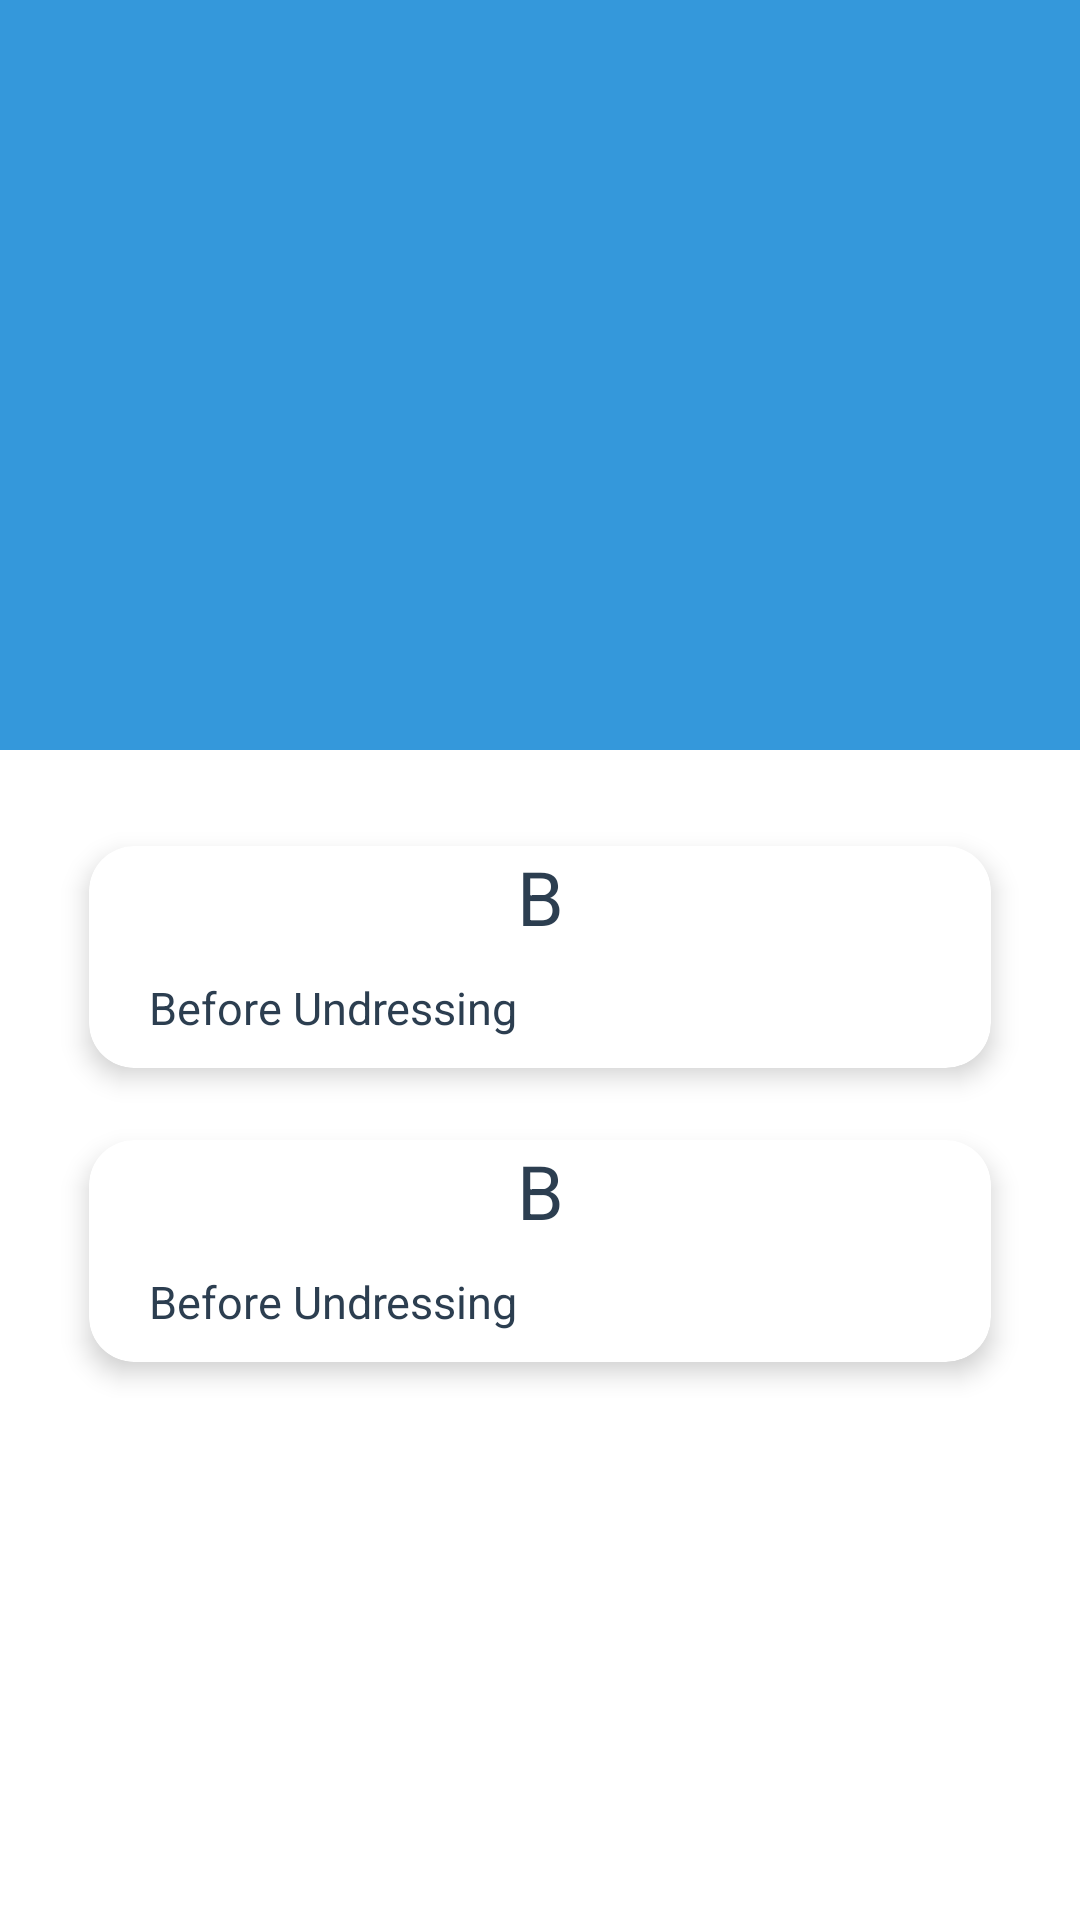

Write the Android layout XML for this screen, with the resource values it uses.
<!-- AndroidManifest.xml: application theme AppTheme -->
<!-- res/layout/activity_team.xml -->
<android.support.design.widget.CoordinatorLayout
    xmlns:android="http://schemas.android.com/apk/res/android"
    xmlns:app="http://schemas.android.com/apk/res-auto"
    android:layout_width="match_parent"
    android:background="@color/AccentPutih"
    android:layout_height="match_parent">

    <android.support.design.widget.AppBarLayout
        android:layout_width="match_parent"
        android:layout_height="250sp"
        android:theme="@style/ThemeOverlay.AppCompat.Dark.ActionBar">

        <android.support.design.widget.CollapsingToolbarLayout
            android:id="@+id/collab"
            android:layout_width="match_parent"
            android:layout_height="match_parent"
            app:contentScrim="@color/colorPrimary"
            app:layout_scrollFlags="scroll|exitUntilCollapsed">

            <ImageView
                android:layout_width="match_parent"
                android:layout_height="match_parent"
                android:scaleType="centerCrop"
                android:src="@color/colorPrimary"
                app:layout_collapseMode="parallax"/>

            <android.support.v7.widget.Toolbar
                android:id="@+id/toolbar"
                android:layout_width="match_parent"
                android:layout_height="?attr/actionBarSize"
                app:layout_collapseMode="pin"/>

        </android.support.design.widget.CollapsingToolbarLayout>

    </android.support.design.widget.AppBarLayout>

    <android.support.v4.widget.NestedScrollView
        android:layout_width="match_parent"
        android:layout_height="match_parent"
        android:background="@color/AccentPutih"
        app:layout_behavior="@string/appbar_scrolling_view_behavior">
        <RelativeLayout
            android:layout_width="match_parent"
            android:layout_height="match_parent"
            android:layout_below="@+id/login_title"
            android:elevation="4sp"
            android:orientation="vertical"
            android:padding="20sp">

            <android.support.v7.widget.CardView
                android:id="@+id/card_view"
                android:clickable="true"
                android:layout_width="match_parent"
                android:layout_height="match_parent"
                android:layout_gravity="center"
                app:cardCornerRadius="15sp"
                app:cardBackgroundColor="@color/AccentPutih"
                app:cardUseCompatPadding="true"
                app:cardElevation="5sp"
                android:foreground="?attr/selectableItemBackground">

                <RelativeLayout
                    android:layout_width="match_parent"
                    android:layout_height="wrap_content"
                    android:layout_gravity="center">
                    <TextView
                        android:layout_width="match_parent"
                        android:layout_height="wrap_content"
                        android:text="B"
                        android:gravity="center"
                        android:textColor="#2c3e50"
                        android:textDirection="anyRtl"
                        android:textSize="25sp"
                        android:id="@+id/textViewjudul"
                        android:layout_alignParentTop="true"
                        android:layout_alignParentLeft="true"
                        android:layout_alignParentStart="true"/>

                    <TextView
                        android:id="@+id/textViewteam"
                        android:layout_width="match_parent"
                        android:layout_height="wrap_content"
                        android:paddingBottom="10sp"
                        android:paddingTop="10sp"
                        android:layout_marginLeft="20sp"
                        android:layout_marginRight="20sp"
                        android:text="Before Undressing"
                        android:textColor="#2c3e50"
                        android:textSize="15sp"
                        android:layout_below="@+id/textViewjudul"
                        android:layout_alignParentRight="true"
                        android:layout_alignParentEnd="true" />
                </RelativeLayout>
            </android.support.v7.widget.CardView>

            <android.support.v7.widget.CardView
                android:id="@+id/card_view1"
                android:clickable="true"
                android:layout_width="match_parent"
                android:layout_height="match_parent"
                android:layout_gravity="center"
                app:cardCornerRadius="15sp"
                app:cardBackgroundColor="@color/AccentPutih"
                app:cardUseCompatPadding="true"
                app:cardElevation="5sp"
                android:layout_below="@+id/card_view"
                android:foreground="?attr/selectableItemBackground">

                <RelativeLayout
                    android:layout_width="match_parent"
                    android:layout_height="wrap_content"
                    android:layout_gravity="center">
                    <TextView
                        android:layout_width="match_parent"
                        android:layout_height="wrap_content"
                        android:text="B"
                        android:gravity="center"
                        android:textColor="#2c3e50"
                        android:textDirection="anyRtl"
                        android:textSize="25sp"
                        android:id="@+id/textViewjudul1"
                        android:layout_alignParentTop="true"
                        android:layout_alignParentLeft="true"
                        android:layout_alignParentStart="true"/>

                    <TextView
                        android:id="@+id/textViewteam1"
                        android:layout_width="match_parent"
                        android:layout_height="wrap_content"
                        android:paddingBottom="10sp"
                        android:paddingTop="10sp"
                        android:layout_marginLeft="20sp"
                        android:layout_marginRight="20sp"
                        android:text="Before Undressing"
                        android:textColor="#2c3e50"
                        android:textSize="15sp"
                        android:layout_below="@+id/textViewjudul1"
                        android:layout_alignParentRight="true"
                        android:layout_alignParentEnd="true" />
                </RelativeLayout>
            </android.support.v7.widget.CardView>
        </RelativeLayout>
    </android.support.v4.widget.NestedScrollView>
</android.support.design.widget.CoordinatorLayout>
<!-- resources referenced by this layout -->
<resources>
  <color name="AccentPutih">#ffffff</color>
  <color name="colorPrimary">#3498db</color>
  <style name="AppTheme" parent="Theme.AppCompat.Light.DarkActionBar">
          
          <item name="colorPrimary">@color/colorPrimary</item>
          <item name="colorPrimaryDark">@color/colorPrimaryDark</item>
          <item name="colorAccent">@color/colorAccent</item>
      </style>
  <color name="colorPrimaryDark">#3498db</color>
  <color name="colorAccent">#ffffff</color>
</resources>
